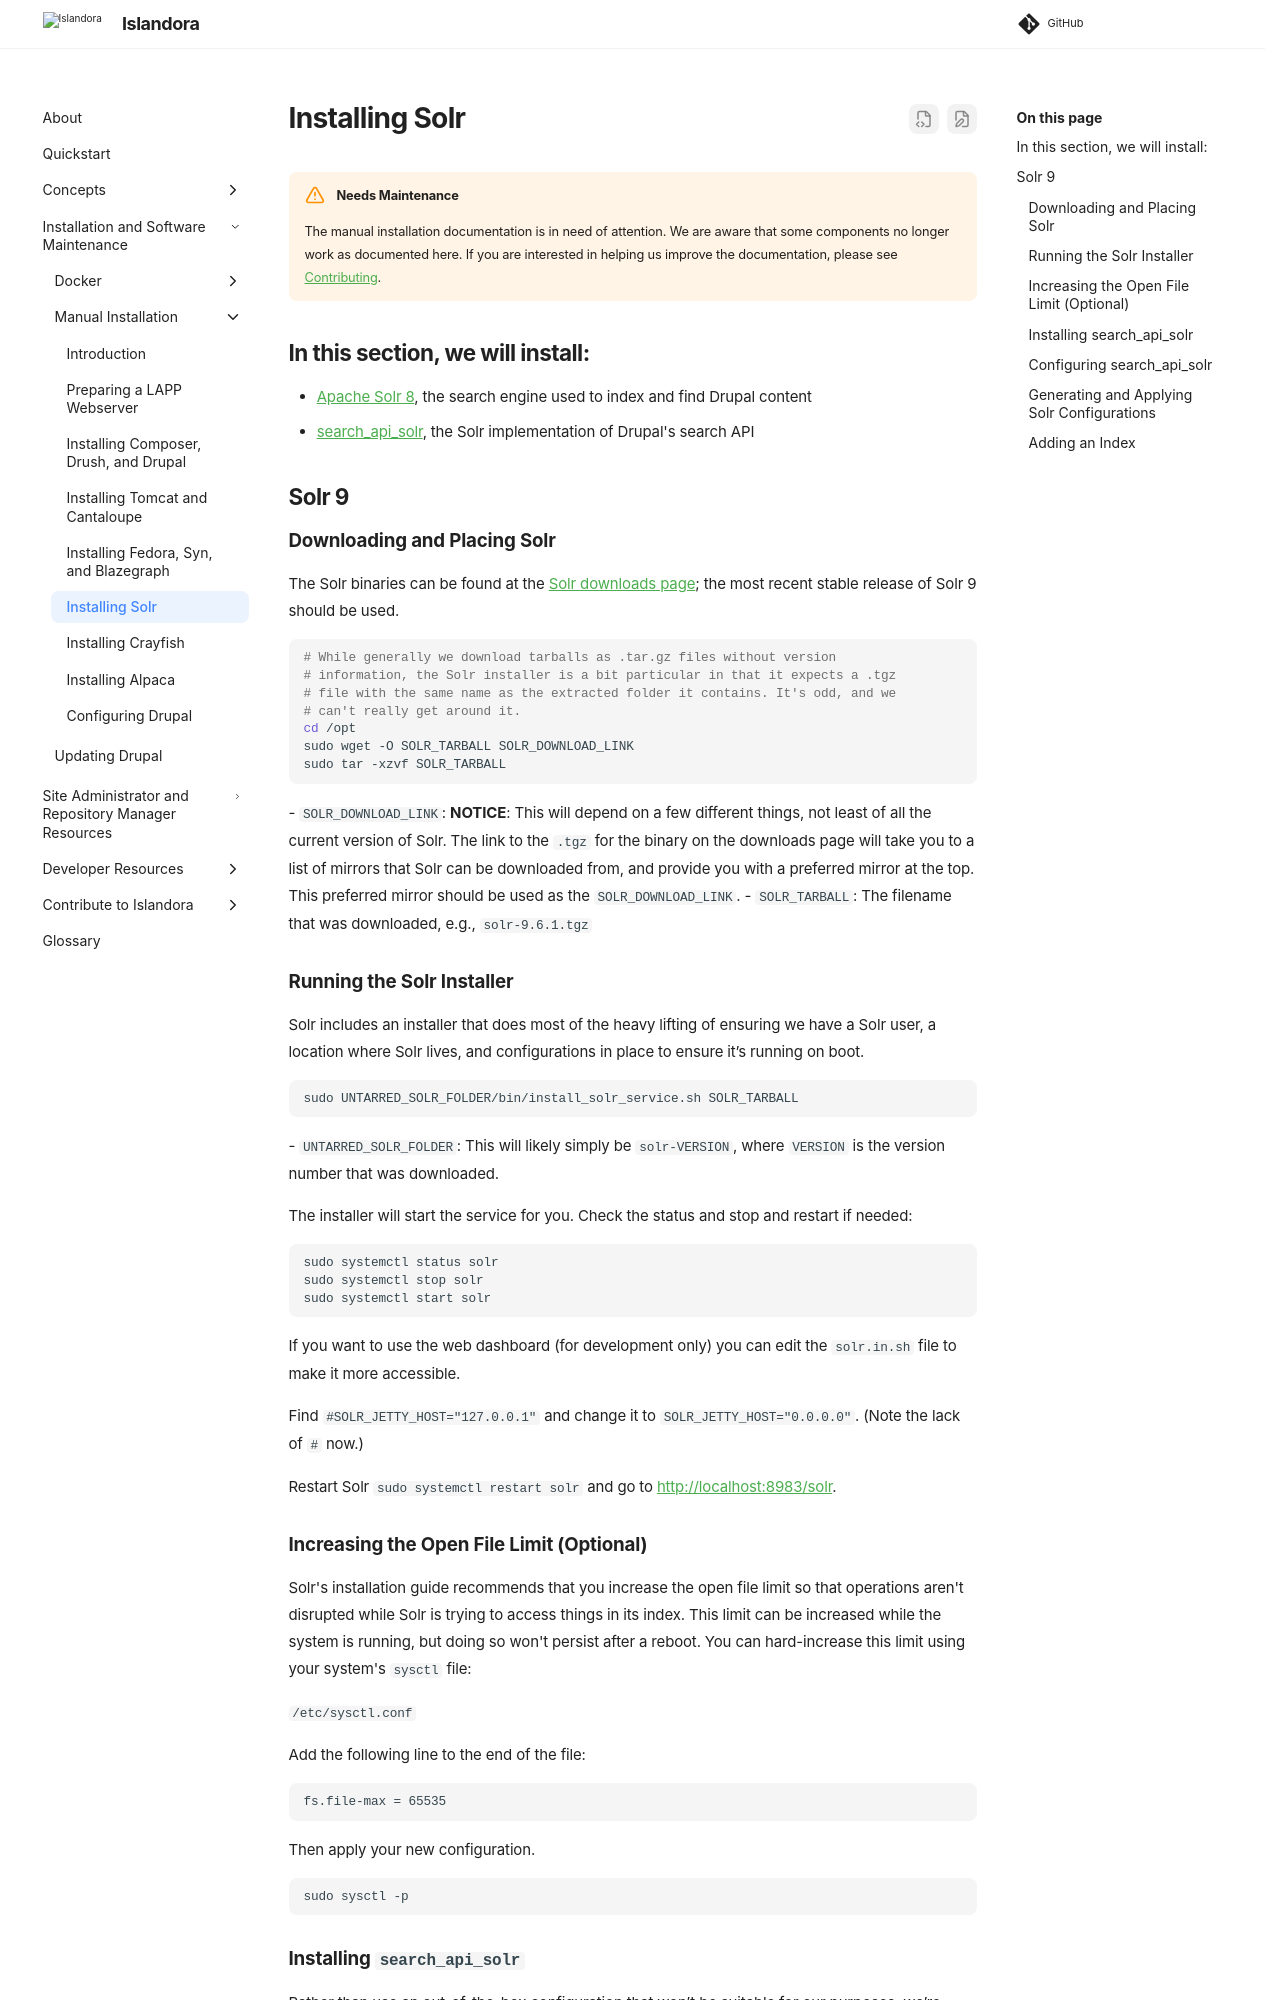

repository: Islandora/documentation · page: pr-preview/pr-2438/installation/manual/installing-solr/index.html · generator: mkdocs

# Installing Solr

!!! warning "Needs Maintenance"
    The manual installation documentation is in need of attention. We are aware that some components no longer work as documented here. If you are interested in helping us improve the documentation, please see [Contributing](../../contributing/CONTRIBUTING.md).

## In this section, we will install:
- [Apache Solr 8](https://lucene.apache.org/solr/), the search engine used to index and find Drupal content
- [search_api_solr](https://www.drupal.org/project/search_api_solr), the Solr implementation of Drupal's search API

## Solr 9

### Downloading and Placing Solr

The Solr binaries can be found at the [Solr downloads page](https://solr.apache.org/downloads.html); the most recent stable release of Solr 9 should be used.

```bash
# While generally we download tarballs as .tar.gz files without version
# information, the Solr installer is a bit particular in that it expects a .tgz
# file with the same name as the extracted folder it contains. It's odd, and we
# can't really get around it.
cd /opt
sudo wget -O SOLR_TARBALL SOLR_DOWNLOAD_LINK
sudo tar -xzvf SOLR_TARBALL
```
- `SOLR_DOWNLOAD_LINK`: **NOTICE**: This will depend on a few different things, not least of all the current version of Solr. The link to the `.tgz` for the binary on the downloads page will take you to a list of mirrors that Solr can be downloaded from, and provide you with a preferred mirror at the top. This preferred mirror should be used as the `SOLR_DOWNLOAD_LINK`.
- `SOLR_TARBALL`: The filename that was downloaded, e.g., `solr-9.6.1.tgz`

### Running the Solr Installer

Solr includes an installer that does most of the heavy lifting of ensuring we have a Solr user, a location where Solr lives, and configurations in place to ensure it’s running on boot.

```bash
sudo UNTARRED_SOLR_FOLDER/bin/install_solr_service.sh SOLR_TARBALL
```
- `UNTARRED_SOLR_FOLDER`: This will likely simply be `solr-VERSION`, where `VERSION` is the version number that was downloaded.

The installer will start the service for you. Check the status and stop and restart if needed:

```bash
sudo systemctl status solr
sudo systemctl stop solr
sudo systemctl start solr
```

If you want to use the web dashboard (for development only) you can edit the `solr.in.sh` file to make it more accessible.

Find `#SOLR_JETTY_HOST="127.0.0.1"` and change it to `SOLR_JETTY_HOST="0.0.0.0"`. (Note the lack of `#` now.)

Restart Solr `sudo systemctl restart solr` and go to http://localhost:8983/solr.


### Increasing the Open File Limit (Optional)

Solr's installation guide recommends that you increase the open file limit so that operations aren't disrupted while Solr is trying to access things in its index. This limit can be increased while the system is running, but doing so won't persist after a reboot. You can hard-increase this limit using your system's `sysctl` file:

`/etc/sysctl.conf`

Add the following line to the end of the file:

```
fs.file-max = 65535
```

Then apply your new configuration.

```bash
sudo sysctl -p
```
